Run: headless pygame with SDL's dummy video driver; simulated clock (each Clock.tick advances the game by its frame time, no real sleeping); random seed 0; keys injected as events and as key.get_pressed() state; no mouse input.
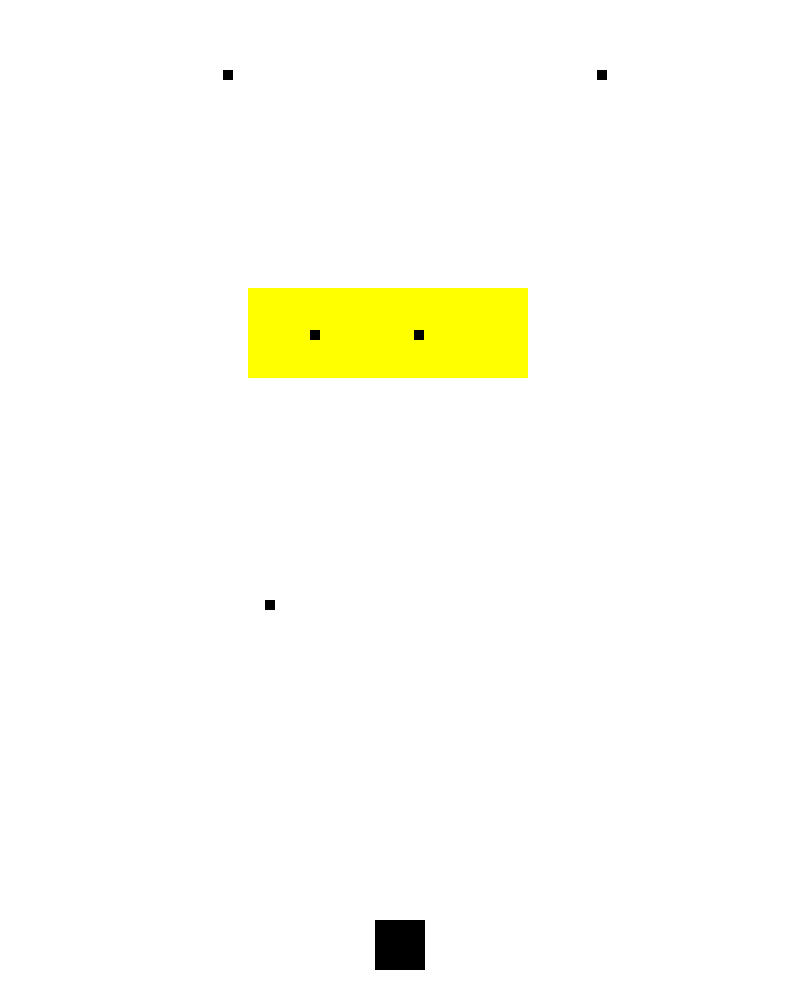
Frame 1 of 4 · flips 1–60 · no input
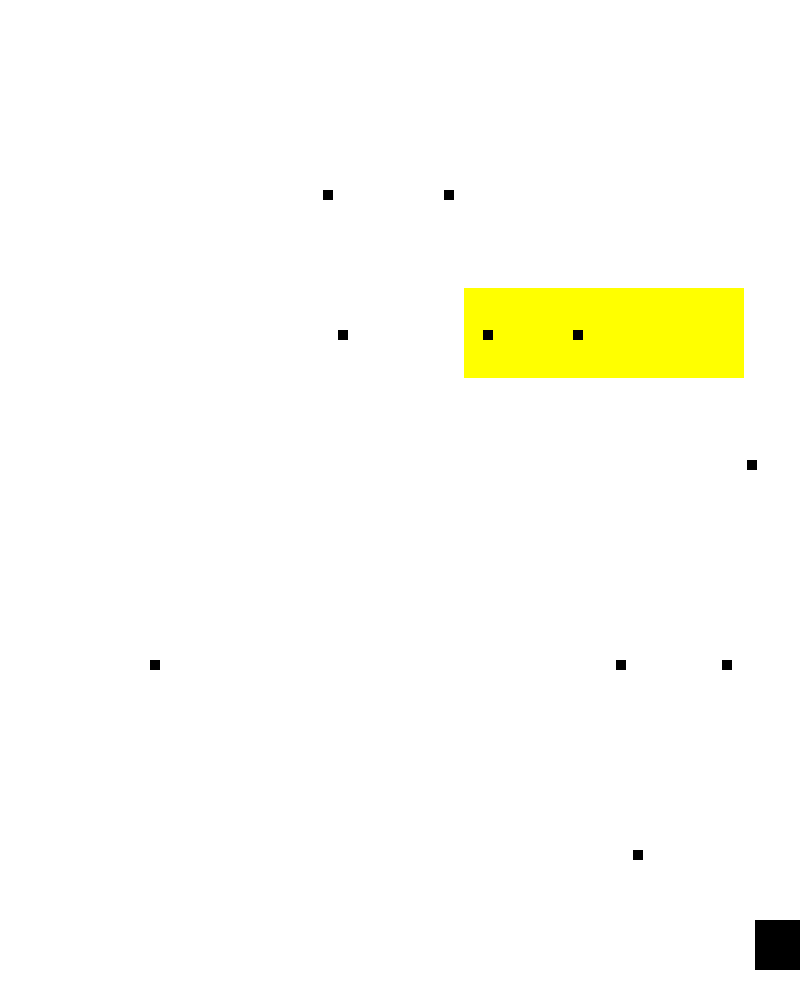
Frame 2 of 4 · flips 61–180 · tapped SPACE, RETURN · held RIGHT (→), D
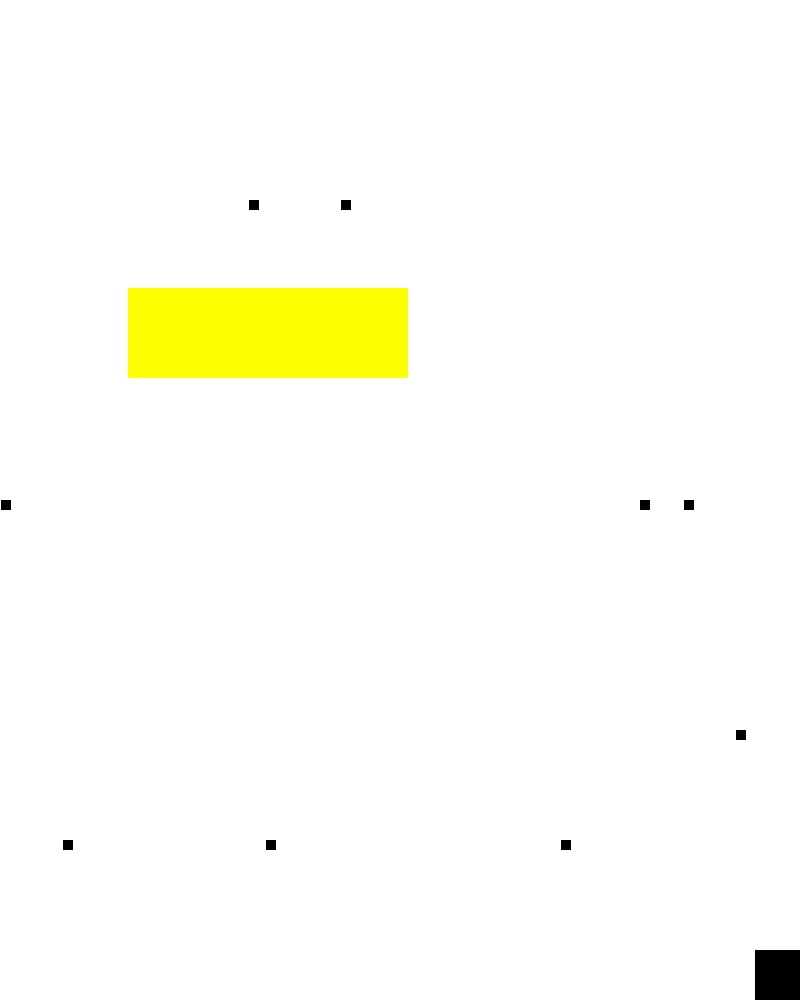
Frame 3 of 4 · flips 181–300 · held DOWN (↓), S
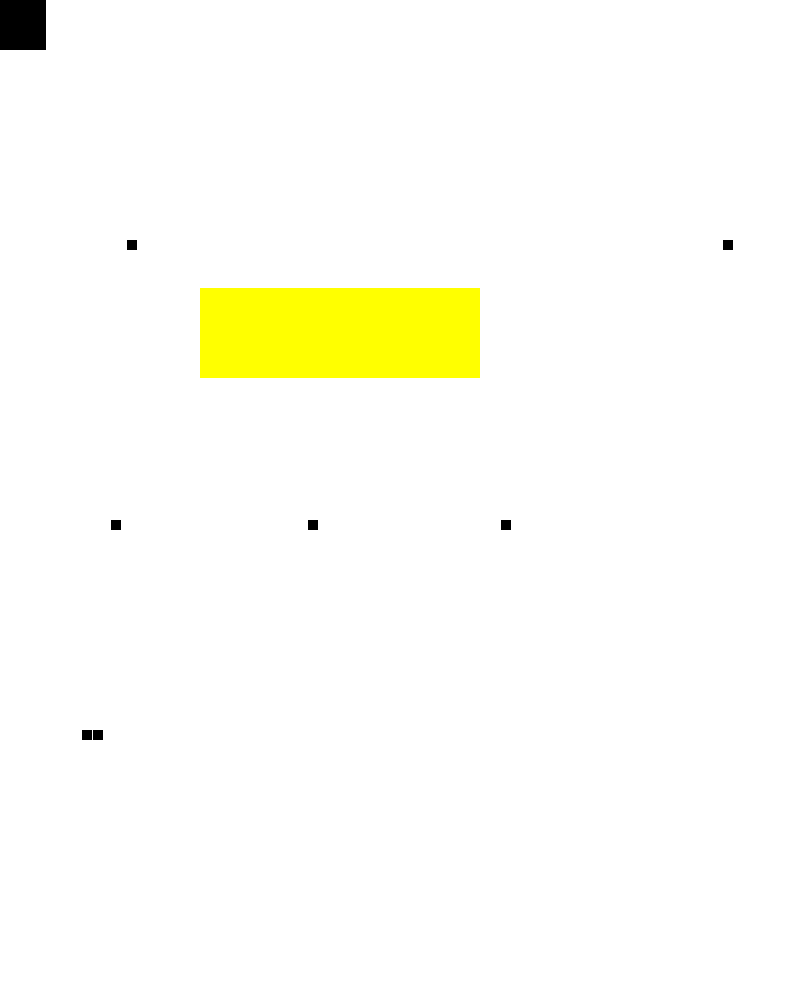
Frame 4 of 4 · flips 301–420 · held LEFT (←), A, UP (↑), W

The pygame program that drew these frames:

print("hello world")
import pygame
import random

pygame.init()

screen_width = 800
screen_height = 1000

white = (255, 255, 255)
black = (0, 0, 0)

screen = pygame.display.set_mode((screen_width, screen_height))
pygame.display.set_caption("上に向かうゲーム")

#プレイヤーのサイズと初期位置、移動速度を設定
player_width = 50
player_height = 50
player_x = (screen_width - player_width) // 2
player_y = screen_height - player_height - 30
player_speed = 10

#弾の最大数やサイズ、速度、生成間隔を設定
max_bullets = 10
bullet_width = 10
bullet_height = 10
bullet_speed = 10

min_bullet_interval = 10  # 最小の弾の出現間隔
max_bullet_interval = 30  # 最大の弾の出現間隔
bullet_interval = 0  # 初期の出現間隔
bullet_timer = 0  # タイマー
bullets = []



#一定の間隔で複数の弾を生成。ランダムな位置から弾を生成し、リストbulletsに追加
def create_bullet():
    global bullet_timer, bullet_interval
    bullet_timer += 1
    if bullet_timer > bullet_interval:
        num_bullets = random.randint(1, 3)  # 一度に生成する弾の数
        for _ in range(num_bullets):
            bullet_x = random.randint(0, screen_width - bullet_width)
            bullet_y = 0
            bullets.append([bullet_x, bullet_y])
        bullet_interval = random.randint(min_bullet_interval, max_bullet_interval)
        bullet_timer = 0

#プレイヤーと弾の衝突を判定
def is_collision(player_x, player_y, bullet_x, bullet_y):
    if player_x < bullet_x < player_x + player_width or bullet_x < player_x < bullet_x + bullet_width:
        if player_y < bullet_y < player_y + player_height or bullet_y < player_y < bullet_y + bullet_height:
            return True
    return False

running = True
clock = pygame.time.Clock()

def check_bound(obj: pygame.Rect) -> tuple[bool, bool]:
    """
    オブジェクトが画面内か画面外かを判定し，真理値タプルを返す
    引数 obj：オブジェクト（爆弾，こうかとん，ビーム）SurfaceのRect
    戻り値：横方向，縦方向のはみ出し判定結果（画面内：True／画面外：False）
    """
    yoko, tate = True, True
    if obj.left < 0 or screen_width < obj.right:  # 横方向のはみ出し判定
        yoko = False
    if obj.top < 0 or screen_height < obj.bottom:  # 縦方向のはみ出し判定
        tate = False
    return yoko, tate

def check_wall(obj: pygame.Rect):
    lst = [0 for i in range(4)]
    for i in range(len(lst)):
        if i == 0:
            if (obj.right>=player_x) and ((player_y+player_height>=obj.top) and (player_y<=obj.bottom)):
                lst[i] = 1
            else:
                lst[i] = 0
        elif i == 1:
            if (obj.left<=player_x+player_width) and ((player_y+player_height>=obj.top) and (player_y<=obj.bottom)):
                lst[i] = 1
            else:
                lst[i] = 0
        elif i == 2:
            if (obj.bottom>=player_y) and ((player_x+player_width>=obj.left) and (player_x<=obj.right)):
                lst[i] = 1
            else:
                lst[i] = 0
        elif i == 3:
            if (obj.top<=player_y+player_height) and ((player_x+player_width>=obj.left) and (player_x<=obj.right)):
                lst[i] = 1
            else:
                lst[i] = 0
            return lst

#障害物(壁)のクラス
class Wall:
    """
    障害物に関するクラス
    """
    colors = [(255, 0, 0), (0, 255, 0), (0, 0, 255), (255, 255, 0), (255, 0, 255), (0, 255, 255)]
    def __init__(self, height):
        """
        引数に基づき壁Surfaceを作成する
        引数1 color: 壁の色
        """
        color = random.choice(__class__.colors)
        self.img = pygame.Surface((280,90))
        self.img.fill(color)
        x = random.randint(0, screen_width-280)
        y = height
        pygame.draw.rect(self.img, color, (x,y-45,x+280,y+45))
        self.img.set_colorkey((0, 0, 0))
        self.rect = self.img.get_rect()
        self.rect.center = x+150, y
        self.speed = 6.5

    def update(self, screen:pygame.Surface):
        """
        引数 screen 画面Surface
        """
        self.rect.move_ip(+self.speed, 0)
        if check_bound(self.rect) != (True, True):
            self.speed *= -1
        screen.blit(self.img, self.rect)
#プレイヤーのキー入力
#弾の生成、移動、描画、画面外に出た弾は削除
#プレイヤーと弾の衝突を検出、衝突した場合はゲームを終了。

#壁のインスタンスを複数つくる
wall_num = 1
lst = [0 for i in range(wall_num)]
walls = [Wall(i*screen_height/3) for i in range(1,wall_num+1)]
while running:
    screen.fill(white) 

    for event in pygame.event.get():
        if event.type == pygame.QUIT:
            running = False

    #複数の壁を表示させる
    for i, wall in enumerate(walls):
        lst[i] = check_wall(wall.rect)
        wall.update(screen)
        

    keys = pygame.key.get_pressed()
    if keys[pygame.K_LEFT] and player_x > 0:
        for data in lst:
            if data[0] == 1:
                player_x += 6.5
                break
        else:
            player_x -= player_speed
    if keys[pygame.K_RIGHT] and player_x < screen_width - player_width:
        for data in lst:
            if data[1] == 1:
                player_x-=6.5
                break
        else:
            player_x += player_speed
    if keys[pygame.K_UP] and player_y > 0:
        for data in lst:
            if data[2] == 1:
                break
        else:
            player_y -= player_speed
    if keys[pygame.K_DOWN] and player_y < screen_height - player_height:
        for data in lst:
            if data[3] == 1:
                break
        else:
            player_y += player_speed

    #生成
    create_bullet()
    

    for bullet in bullets[:]:
        bullet[1] += bullet_speed
        pygame.draw.rect(screen, black, [bullet[0], bullet[1], bullet_width, bullet_height])

        if bullet[1] > screen_height:
            bullets.remove(bullet)

        # if (player_x < bullet[0] < player_x + player_width or
        #     bullet[0] < player_x < bullet[0] + bullet_width) and (
        #     player_y < bullet[1] < player_y + player_height or
        #     bullet[1] < player_y < bullet[1] + bullet_height):

        #     running = False  # ゲームオーバー
    

    pygame.draw.rect(screen, black, (player_x, player_y, player_width, player_height))
    pygame.display.update()

    clock.tick(60)

pygame.quit()
